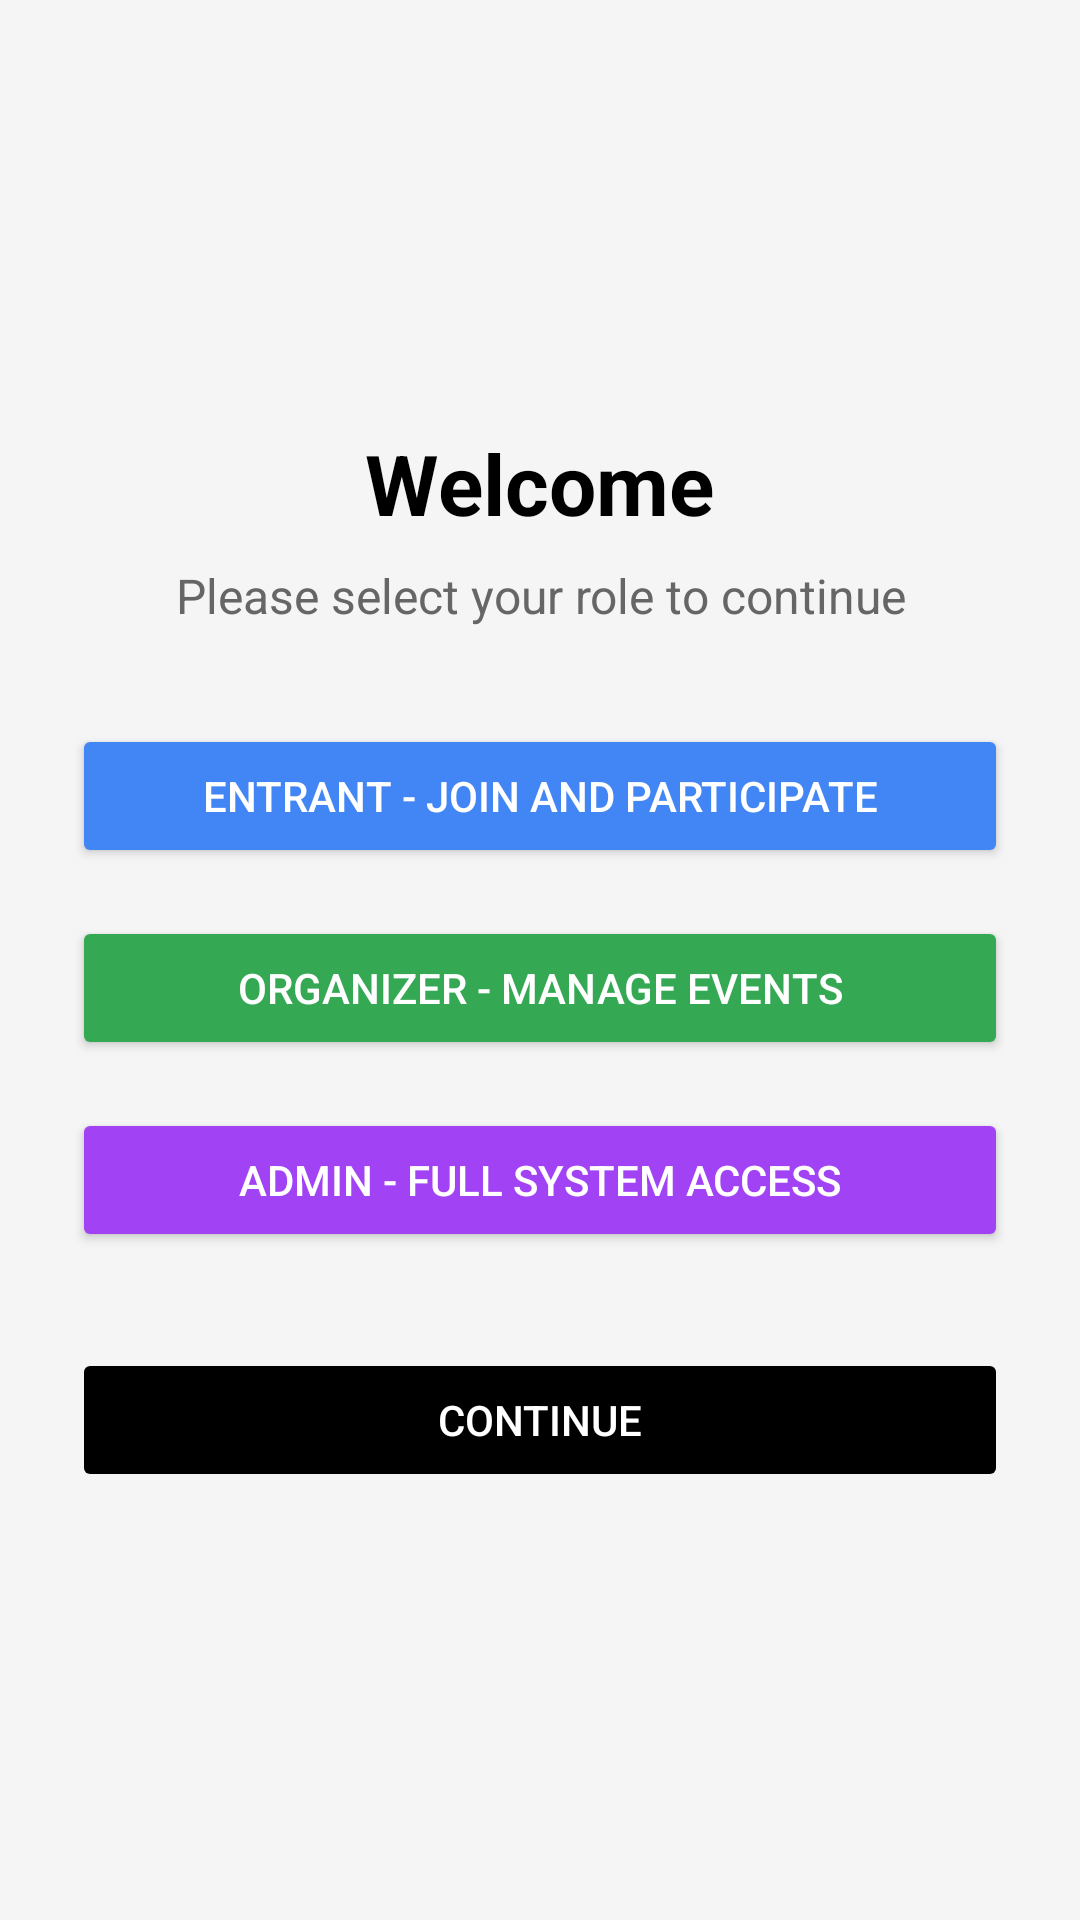

Layout XML and referenced resources for this Android screen:
<!-- AndroidManifest.xml: activity theme Theme.KonohaEvents -->
<!-- res/layout/activity_home.xml -->
<?xml version="1.0" encoding="utf-8"?>
<LinearLayout xmlns:android="http://schemas.android.com/apk/res/android"
    xmlns:tools="http://schemas.android.com/tools"
    android:orientation="vertical"
    android:background="#F5F5F5"
    android:padding="24dp"
    android:gravity="center"
    android:layout_width="match_parent"
    android:layout_height="match_parent"
    tools:context=".HomeActivity">

    
    <TextView
        android:id="@+id/welcomeText"
        android:text="@string/welcome"
        android:textSize="28sp"
        android:textStyle="bold"
        android:textColor="#000000"
        android:gravity="center"
        android:layout_marginBottom="8dp"
        android:layout_width="wrap_content"
        android:layout_height="wrap_content" />

    
    <TextView
        android:id="@+id/subtitleText"
        android:text="@string/choose_role"
        android:textSize="16sp"
        android:textColor="#666666"
        android:gravity="center"
        android:layout_marginBottom="32dp"
        android:layout_width="wrap_content"
        android:layout_height="wrap_content" />

    
    <Button
        android:id="@+id/entrantButton"
        android:text="@string/role_entrant"
        android:backgroundTint="#4285F4"
        android:textColor="#FFFFFF"
        android:layout_width="match_parent"
        android:layout_height="wrap_content"
        android:layout_marginBottom="16dp" />

    
    <Button
        android:id="@+id/organizerButton"
        android:text="@string/role_organizer"
        android:backgroundTint="#34A853"
        android:textColor="#FFFFFF"
        android:layout_width="match_parent"
        android:layout_height="wrap_content"
        android:layout_marginBottom="16dp" />

    
    <Button
        android:id="@+id/adminButton"
        android:text="@string/role_admin"
        android:backgroundTint="#A142F4"
        android:textColor="#FFFFFF"
        android:layout_width="match_parent"
        android:layout_height="wrap_content"
        android:layout_marginBottom="32dp" />

    
    <Button
        android:id="@+id/continueButton"
        android:text="@string/continue_button"
        android:backgroundTint="#000000"
        android:textColor="#FFFFFF"
        android:enabled="false"
        android:layout_width="match_parent"
        android:layout_height="wrap_content" />

    
    

</LinearLayout>
<!-- resources referenced by this layout -->
<resources>
  <string name="choose_role">Please select your role to continue</string>
  <string name="continue_button">Continue</string>
  <string name="role_admin">Admin - Full system access</string>
  <string name="role_entrant">Entrant - Join and participate</string>
  <string name="role_organizer">Organizer - Manage events</string>
  <string name="welcome">Welcome</string>
  <style name="Theme.KonohaEvents" parent="Base.Theme.KonohaEvents" />
  <style name="Base.Theme.KonohaEvents" parent="Theme.Material3.DayNight.NoActionBar">
          
          
      </style>
</resources>
